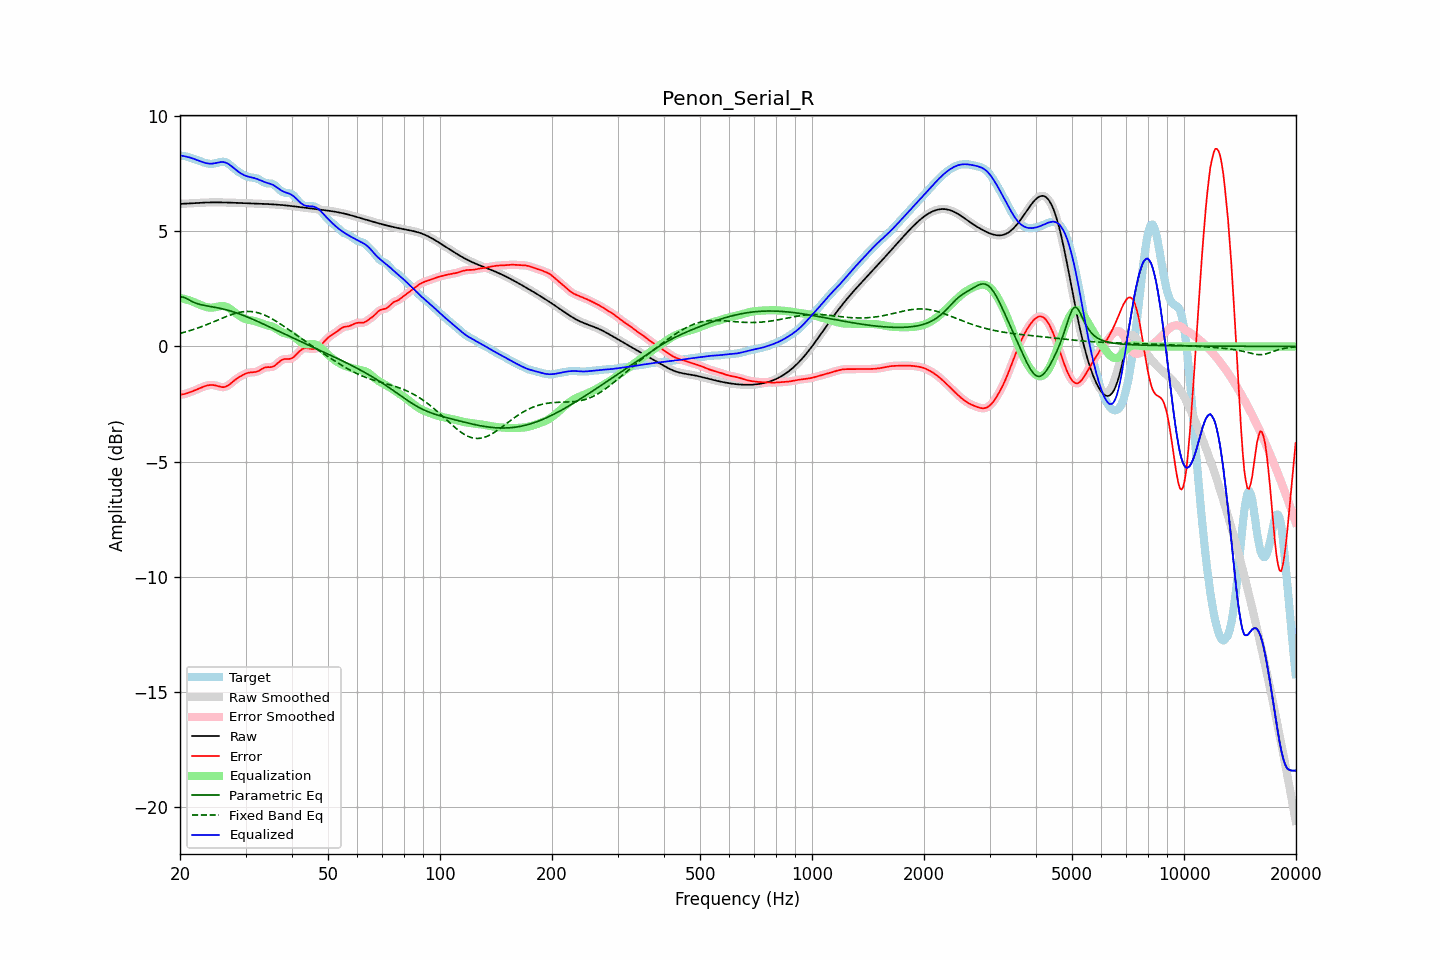

The table this chart was drawn from, first rows:
frequency, raw, error, smoothed, error_smoothed, equalization, parametric_eq, fixed_band_eq, equalized_raw, equalized_smoothed, target
20.00, 6.19, -2.10, 6.19, -2.10, 2.11, 2.15, 0.56, 8.30, 8.30, 8.29
20.20, 6.19, -2.09, 6.19, -2.09, 2.09, 2.14, 0.58, 8.28, 8.28, 8.28
20.40, 6.20, -2.08, 6.20, -2.08, 2.07, 2.14, 0.60, 8.27, 8.27, 8.27
20.61, 6.20, -2.07, 6.20, -2.06, 2.06, 2.11, 0.62, 8.26, 8.26, 8.27
20.81, 6.20, -2.04, 6.20, -2.04, 2.04, 2.08, 0.64, 8.24, 8.24, 8.25
21.02, 6.21, -2.02, 6.21, -2.02, 2.02, 2.04, 0.66, 8.22, 8.22, 8.23
21.23, 6.21, -2.00, 6.21, -2.00, 1.99, 2.01, 0.68, 8.20, 8.20, 8.21
21.44, 6.21, -1.97, 6.21, -1.97, 1.97, 1.97, 0.70, 8.19, 8.18, 8.18
21.66, 6.22, -1.94, 6.22, -1.94, 1.94, 1.93, 0.73, 8.16, 8.16, 8.16
21.87, 6.22, -1.91, 6.22, -1.91, 1.91, 1.90, 0.75, 8.14, 8.14, 8.14
22.09, 6.23, -1.88, 6.23, -1.88, 1.88, 1.88, 0.77, 8.11, 8.11, 8.11
22.31, 6.23, -1.85, 6.23, -1.85, 1.85, 1.85, 0.80, 8.08, 8.08, 8.08
22.54, 6.24, -1.82, 6.24, -1.82, 1.82, 1.83, 0.82, 8.06, 8.06, 8.06
22.76, 6.24, -1.79, 6.24, -1.79, 1.79, 1.81, 0.85, 8.03, 8.03, 8.03
22.99, 6.24, -1.76, 6.24, -1.76, 1.76, 1.80, 0.87, 8.01, 8.01, 8.01
23.22, 6.25, -1.74, 6.25, -1.74, 1.74, 1.78, 0.90, 7.98, 7.98, 7.98
23.45, 6.25, -1.72, 6.25, -1.72, 1.72, 1.77, 0.93, 7.96, 7.96, 7.96
23.69, 6.25, -1.70, 6.25, -1.70, 1.70, 1.76, 0.96, 7.95, 7.95, 7.95
23.92, 6.25, -1.68, 6.25, -1.68, 1.69, 1.74, 0.98, 7.94, 7.94, 7.94
24.16, 6.25, -1.68, 6.25, -1.68, 1.68, 1.73, 1.01, 7.94, 7.94, 7.93
24.40, 6.26, -1.68, 6.26, -1.68, 1.68, 1.72, 1.04, 7.94, 7.94, 7.93
24.65, 6.26, -1.68, 6.26, -1.68, 1.69, 1.71, 1.07, 7.95, 7.95, 7.94
24.89, 6.26, -1.70, 6.26, -1.70, 1.70, 1.69, 1.10, 7.96, 7.96, 7.95
25.14, 6.26, -1.71, 6.26, -1.71, 1.72, 1.68, 1.13, 7.98, 7.98, 7.97
25.39, 6.26, -1.73, 6.26, -1.73, 1.74, 1.67, 1.16, 7.99, 7.99, 7.99
25.65, 6.25, -1.75, 6.25, -1.75, 1.75, 1.65, 1.19, 8.00, 8.00, 8.01
25.91, 6.25, -1.77, 6.25, -1.77, 1.76, 1.64, 1.22, 8.01, 8.01, 8.02
26.16, 6.25, -1.77, 6.25, -1.77, 1.75, 1.62, 1.25, 8.01, 8.01, 8.02
26.43, 6.25, -1.76, 6.25, -1.76, 1.74, 1.60, 1.28, 7.99, 7.99, 8.01
26.69, 6.25, -1.73, 6.25, -1.73, 1.72, 1.58, 1.30, 7.97, 7.97, 7.98
26.96, 6.25, -1.69, 6.25, -1.69, 1.68, 1.57, 1.33, 7.93, 7.93, 7.94
27.23, 6.24, -1.64, 6.24, -1.64, 1.64, 1.55, 1.36, 7.88, 7.88, 7.89
27.50, 6.24, -1.58, 6.24, -1.58, 1.59, 1.53, 1.38, 7.83, 7.83, 7.83
27.77, 6.24, -1.53, 6.24, -1.53, 1.53, 1.50, 1.40, 7.77, 7.77, 7.77
28.05, 6.24, -1.47, 6.24, -1.47, 1.48, 1.48, 1.43, 7.72, 7.72, 7.71
28.33, 6.24, -1.42, 6.23, -1.42, 1.42, 1.46, 1.45, 7.66, 7.66, 7.65
28.62, 6.23, -1.37, 6.23, -1.37, 1.37, 1.43, 1.46, 7.60, 7.60, 7.60
28.90, 6.23, -1.32, 6.23, -1.32, 1.32, 1.41, 1.48, 7.55, 7.55, 7.55
29.19, 6.23, -1.28, 6.23, -1.28, 1.28, 1.38, 1.49, 7.51, 7.51, 7.51
29.48, 6.22, -1.24, 6.22, -1.24, 1.24, 1.36, 1.50, 7.47, 7.47, 7.47
29.78, 6.22, -1.21, 6.22, -1.21, 1.21, 1.33, 1.51, 7.43, 7.43, 7.43
30.08, 6.22, -1.18, 6.22, -1.18, 1.18, 1.30, 1.52, 7.40, 7.40, 7.40
30.38, 6.22, -1.15, 6.22, -1.16, 1.16, 1.27, 1.52, 7.38, 7.38, 7.37
30.68, 6.21, -1.14, 6.21, -1.14, 1.15, 1.25, 1.52, 7.36, 7.36, 7.35
30.99, 6.21, -1.13, 6.21, -1.13, 1.14, 1.22, 1.52, 7.35, 7.35, 7.34
31.30, 6.21, -1.12, 6.21, -1.12, 1.12, 1.19, 1.51, 7.33, 7.33, 7.33
31.61, 6.21, -1.12, 6.21, -1.12, 1.11, 1.16, 1.50, 7.32, 7.32, 7.32
31.93, 6.20, -1.11, 6.20, -1.11, 1.09, 1.13, 1.49, 7.29, 7.29, 7.31
32.24, 6.20, -1.09, 6.20, -1.09, 1.07, 1.09, 1.47, 7.27, 7.27, 7.29
32.57, 6.20, -1.06, 6.20, -1.06, 1.04, 1.06, 1.45, 7.24, 7.24, 7.26
32.89, 6.20, -1.02, 6.20, -1.02, 1.02, 1.03, 1.43, 7.21, 7.21, 7.22
33.22, 6.19, -0.98, 6.19, -0.98, 0.99, 1.00, 1.41, 7.18, 7.18, 7.17
33.55, 6.19, -0.94, 6.19, -0.94, 0.96, 0.97, 1.38, 7.15, 7.15, 7.13
33.89, 6.19, -0.91, 6.19, -0.92, 0.94, 0.94, 1.35, 7.13, 7.13, 7.10
34.23, 6.18, -0.90, 6.18, -0.90, 0.93, 0.90, 1.32, 7.11, 7.11, 7.09
34.57, 6.18, -0.90, 6.18, -0.90, 0.91, 0.87, 1.28, 7.09, 7.09, 7.08
34.92, 6.18, -0.90, 6.18, -0.90, 0.89, 0.84, 1.25, 7.07, 7.07, 7.08
35.27, 6.17, -0.89, 6.17, -0.89, 0.87, 0.80, 1.21, 7.04, 7.04, 7.07
35.62, 6.17, -0.87, 6.17, -0.87, 0.84, 0.77, 1.17, 7.01, 7.01, 7.04
35.97, 6.16, -0.83, 6.16, -0.83, 0.80, 0.74, 1.13, 6.97, 6.97, 7.00
... 635 more rows
